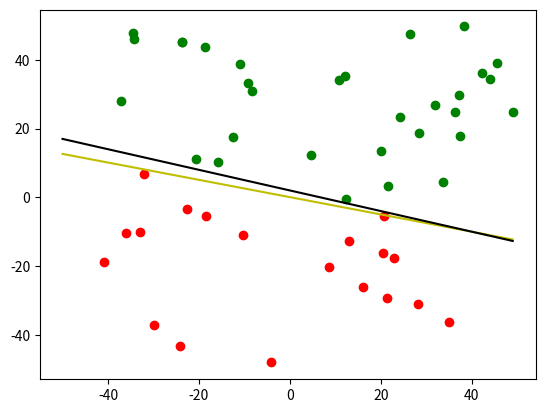

Here is the Python script that generated this plot:
import random
import matplotlib.pyplot as plt

# activation function
def sign(num):
    if (num >= 0):
        return 1
    else:
        return -1

# function for the fomula of the line we want preceptron to get
def line(x):
    # y = mx + b
    return -0.3 * x + 2
'''
    class: Point
    usage: Generates points which will be used to train preceptron
'''
class Point():
    def __init__(self):
        # generates random x and y inputs
        self.x = random.uniform(-50, 50)
        self.y = random.uniform(-50, 50)
        self.bias = 1 # necessary for y = mx + b

        # the label is the known answer. We use this to train preceptron.
        self.label = 0

        # actual y value for that particular line
        line_y = line(self.x)

        # latel is 1 if self.y is above the line
        if(self.y > line_y):
            self.label = 1
        else:
            self.label = -1

        # line y = x
        # if self.y > self.x:
        #     self.label = 1
        # else:
        #     self.label = -1

    # like the toString method in java
    def __repr__(self):
        return "[x: {:.2f}, y: {:.2f}, label: {}]".format(self.x, self.y, self.label)



'''
    class: Preceptron
    usage: create a linearly separable line based on weights and biases
 '''
class Preceptron():

    # constructor
    def __init__(self, num_weights):
        # weights: the number of weights = number of inputs
        # preceptron keeps track of its own weights
        self.weights = []
        self.num_weights = num_weights
        for weight_index in range(0, self.num_weights):
            # initalize the weights to be random number between -1 and 1
            self.weights.append(random.uniform(-1,1))

        #learning rate
        self.lr = 0.1

    '''
        param: inputs array
        return: expected output
    '''
    def feed_forward(self, inputs):

        sum = 0
        # loop through the weights
        for i, weight in enumerate(self.weights):
            # multiply the weights by the inputs at that index
            result = weight * inputs[i]
            # add it to total sum
            sum = sum + result
        # pass the sum through the activation function
        output = sign(sum)
        # return the output
        return output

    '''
    param input: data you want to use to train preceptron
    param target: the known output for adjusting the weights ie the label
    '''
    def train(self, inputs, target):
        # get a guess based on the input (+1 or -1)
        guess_inputs = self.feed_forward(inputs)

        # get the error = known answer - guess
        error = target - guess_inputs

        # adjust the weights here
        for indx, weight in enumerate(self.weights):
            # change the weights based on the previous weight, the LR,
            # the error and its corresponding input
            delta_weight = error * inputs[indx] * self.lr
            self.weights[indx] = weight + delta_weight

    '''
        param: array of points objects
        return: accuracy between 0 and 1
    '''
    def accuracy(self, points):

        average = 0
        # loop through the points
        for point in points:
            # get the inputs
            inputs = [point.x, point.y, point.bias]
            prediction = self.feed_forward(inputs)
            if prediction == point.label:
                average+=1

        return average / len(points)

    '''
        param: point for which you want to know the y value
        usage: get the y value of the linear function
    '''
    def guess_y(self, x):
        # w0*x0 + w1*y + w2*b
        w0 = self.weights[0]
        w1 = self.weights[1]
        w2 = self.weights[2]
        m = -(w0/w1)
        b = -(w2/w1) # * 1
        y = m * x + b
        return y

def and_prediction():
    and_preceptron = Preceptron(3)
    val0 = [0,0]
    val1 = [0,1]
    val2 = [1,0]
    val3 = [1,1]
    val_labels = [0, 0, 0, 1]
    inputs = [val0, val1, val2, val3]

    for _ in range(1000):
        rand_num = random.randrange(0, 4)
        input = inputs[rand_num]
        label = val_labels[rand_num]
        # expects target to be -1 or 1
        if label == 0:
            label = -1
        else:
            labe = 1
        # print('randnum:',rand_num, 'input:', input, 'label:', label)
        and_preceptron.train(input, label)

    for i in inputs:
        # return -1 or 1
        pred = and_preceptron.feed_forward(i)
        # print("pred", pred)
        if pred == -1:
            pred = 0
        else:
            pred = 1
        print("{} | {} -> {}".format(i[0], i[1], pred))

# def showpoints(points, p):
#     for point in points:
#         prediction = p.feed_forward([point.x, point.y])
#         # correct prediction and above line (green and circle)
#         if prediction == point.label and point.label==1:
#             plt.scatter(point.x, point.y, c='g', marker="o")
#         # correct prediction and below line (red and circle)
#         elif prediction == point.label and point.label==-1:
#             plt.scatter(point.x, point.y, c='r', marker="o")
#         # wrong prediction and above line (green and cross)
#         elif prediction != point.label and point.label ==1:
#             plt.scatter(point.x, point.y, c='g', marker="x")
#         # wrong prediction and below line (red and cross)
#         elif prediction != point.label and point.label ==-1:
#             plt.scatter(point.x, point.y, c='r', marker="x")
#
#     # graph the line that the preceptron need to be trained towards
#     line_x = [i for i in range(0, 100)] # one line for loop
#     line_y = [line(i) for i in range(0, 100)] # one line for loop
#     plt.plot(line_x, line_y)

    # plt.show()



def main():
    p = Preceptron(3)
    # test input
    inputs = [1, -1, 1]
    output = p.feed_forward(inputs)
    print("inputs:", inputs)
    print("output for random weights:", output)

    # here is our training data
    points = []
    num_points = 50
    for _ in range(0, num_points):
        points.append(Point())
    # print("points used for training:", points)

    # training happens here
    # p.train([points[0].x, points[1].y], points[1].label
    for i, point in enumerate(points):
        # inputs array
        training_inputs = [point.x, point.y, point.bias]
        p.train(training_inputs, point.label)

        # dont train further if accuracy is perfect
        if p.accuracy(points) == 1.0:
            break;

        # show graph every thirty points
        # if i%30 == 0:
        #     showpoints(points, p)

    # now lets see what we get when we predict
    print("accuracy:", p.accuracy(points))
    print("output after training:", p.feed_forward(inputs))

    # graph a scatter plot of the data
    for point in points:
        prediction = p.feed_forward([point.x, point.y, point.bias])
        # correct prediction and above line (green and circle)
        if prediction == point.label and point.label==1:
            plt.scatter(point.x, point.y, c='g', marker="o")
        # correct prediction and below line (red and circle)
        elif prediction == point.label and point.label==-1:
            plt.scatter(point.x, point.y, c='r', marker="o")
        # wrong prediction and above line (green and cross)
        elif prediction != point.label and point.label ==1:
            plt.scatter(point.x, point.y, c='g', marker="x")
        # wrong prediction and below line (red and cross)
        elif prediction != point.label and point.label ==-1:
            plt.scatter(point.x, point.y, c='r', marker="x")

    # draw the line that the preceptron think it it
    p_line_x = [i for i in range(-50, 50)]
    p_line_y = [p.guess_y(i) for i in p_line_x]
    plt.plot(p_line_x, p_line_y, color="y")
    # graph the line that the preceptron need to be trained towards
    line_x = [i for i in range(-50, 50)] # one line for loop
    line_y = [line(i) for i in line_x] # one line for loop
    plt.plot(line_x, line_y, color="k")
    plt.show()

if __name__ == "__main__":
    main()
    # and_prediction()
